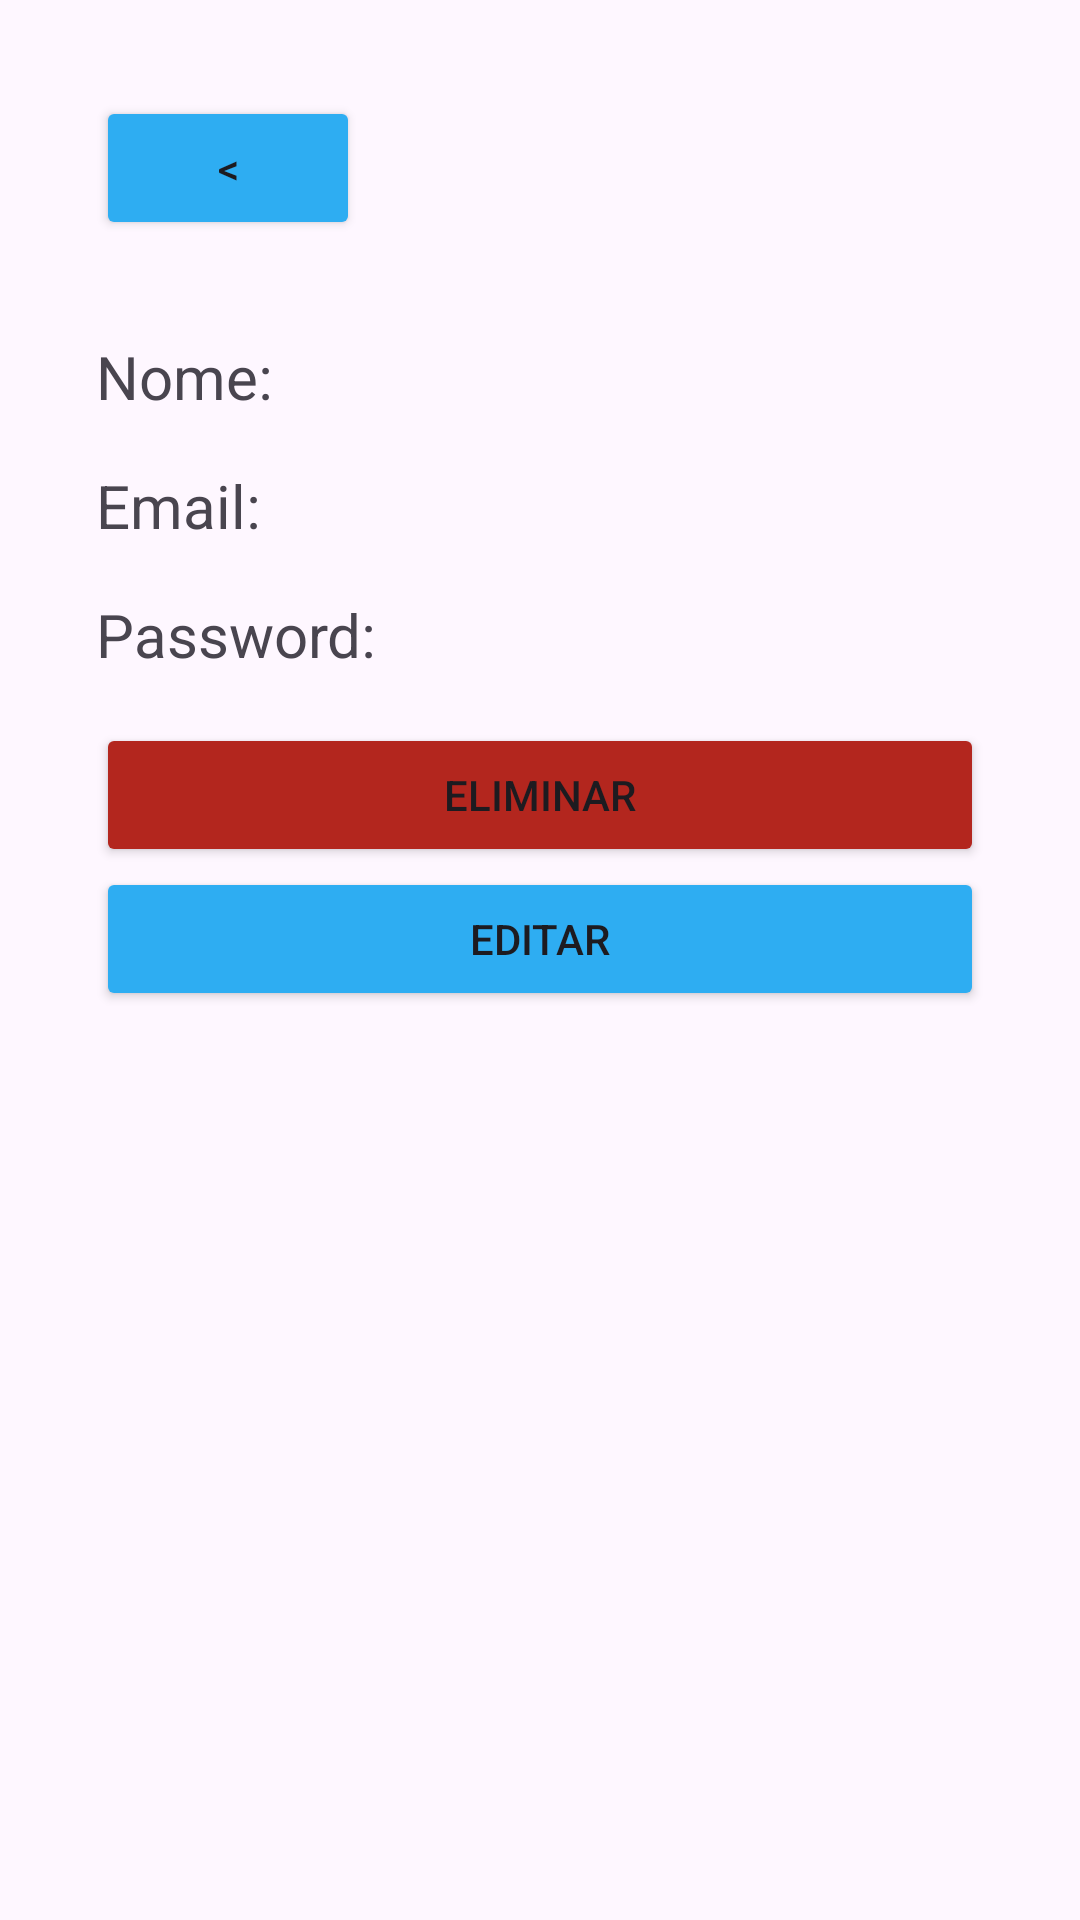

Write the Android layout XML for this screen, with the resource values it uses.
<!-- AndroidManifest.xml: application theme Theme.Poc -->
<!-- res/layout/activity_user_detail.xml -->
<?xml version="1.0" encoding="utf-8"?>
<LinearLayout xmlns:android="http://schemas.android.com/apk/res/android"
    xmlns:app="http://schemas.android.com/apk/res-auto"
    xmlns:tools="http://schemas.android.com/tools"
    android:layout_width="match_parent"
    android:layout_height="match_parent"
    android:orientation="vertical"
    android:padding="32dp">

    <Button
        android:id="@+id/buttonBack"
        android:layout_width="wrap_content"
        android:layout_height="wrap_content"
        android:layout_marginBottom="32dp"
        android:backgroundTint="@color/ic_launcher_background"
        android:text="@string/Back" />

    <TextView
        android:id="@+id/textViewNome"
        android:layout_width="wrap_content"
        android:layout_height="wrap_content"
        android:layout_marginBottom="16dp"
        android:text="Nome: "
        android:textSize="20sp" />

    <TextView
        android:id="@+id/textViewEmail"
        android:layout_width="wrap_content"
        android:layout_height="wrap_content"
        android:layout_marginBottom="16dp"
        android:text="Email: "
        android:textSize="20sp" />

    <TextView
        android:id="@+id/textViewPassword"
        android:layout_width="wrap_content"
        android:layout_height="wrap_content"
        android:layout_marginBottom="16dp"
        android:text="Password: "
        android:textSize="20sp" />

    <Button
        android:id="@+id/buttonDelete"
        android:layout_width="match_parent"
        android:layout_height="wrap_content"
        android:backgroundTint="?attr/colorError"
        android:text="Eliminar"
        app:icon="@drawable/baseline_delete_24"
        app:iconGravity="textStart" />

    <Button
        android:id="@+id/buttonEdit"
        android:layout_width="match_parent"
        android:layout_height="wrap_content"
        android:backgroundTint="@color/ic_launcher_background"
        android:text="Editar" />

</LinearLayout>
<!-- resources referenced by this layout -->
<resources>
  <color name="ic_launcher_background">#2EADF2</color>
  <string name="Back">&lt;</string>
  <style name="Theme.Poc" parent="Base.Theme.Poc" />
  <style name="Base.Theme.Poc" parent="Theme.Material3.DayNight.NoActionBar">
          
          <item name="colorPrimary">@color/ic_launcher_background</item>
          
      </style>
</resources>
